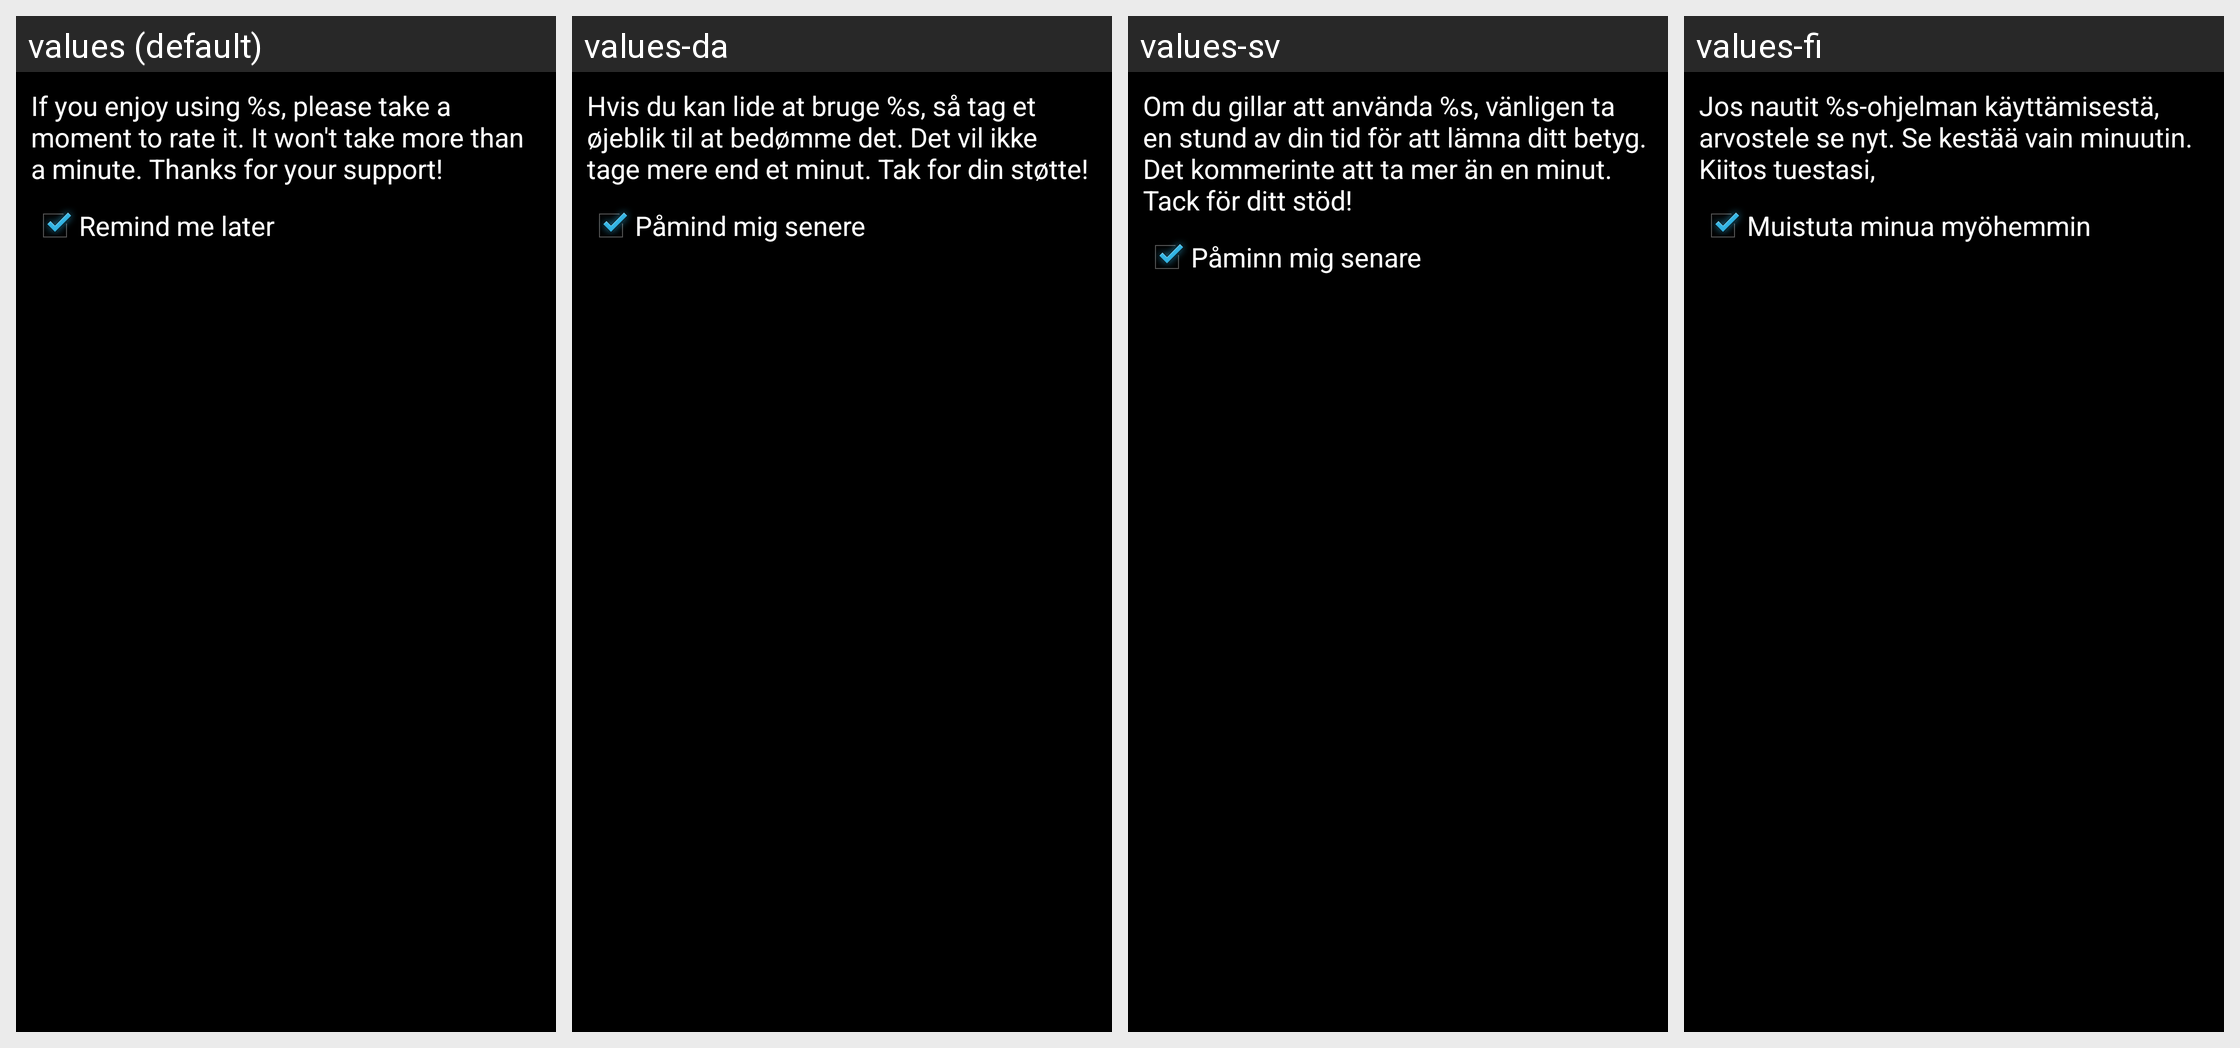

Strings drawn on this Android screen and how each of the app's shown locales translates them:
Android screen res/layout/rate_dialog.xml rendered under 4 locales, left to right: values (default), values-da, values-sv, values-fi. Device: Nexus 5 (rendered at 1080×1920; each locale shown at half size, 540×960, under a caption strip naming it); theme Theme.Main.
Other locales in the repository, not shown: values-cs, values-de, values-es, values-fr, values-it, values-ja, values-ko, values-nb, values-nl, values-pl, values-pt, values-ru, values-tr, values-zh.
Strings drawn on this screen, with the default value and each locale's value (text and hints the layout hard-codes, and strings that could not be matched under every locale, appear in the picture but are not listed):

rating_message
  values: If you enjoy using %s, please take a moment to rate it. It won't take more than a minute. Thanks for your support!
  values-da: Hvis du kan lide at bruge %s, så tag et øjeblik til at bedømme det. Det vil ikke tage mere end et minut. Tak for din støtte!
  values-sv: Om du gillar att använda %s, vänligen ta en stund av din tid för att lämna ditt betyg. Det kommerinte att ta mer än en minut. Tack för ditt stöd!
  values-fi: Jos nautit %s-ohjelman käyttämisestä, arvostele se nyt. Se kestää vain minuutin. Kiitos tuestasi,

rate_later
  values: Remind me later
  values-da: Påmind mig senere
  values-sv: Påminn mig senare
  values-fi: Muistuta minua myöhemmin
